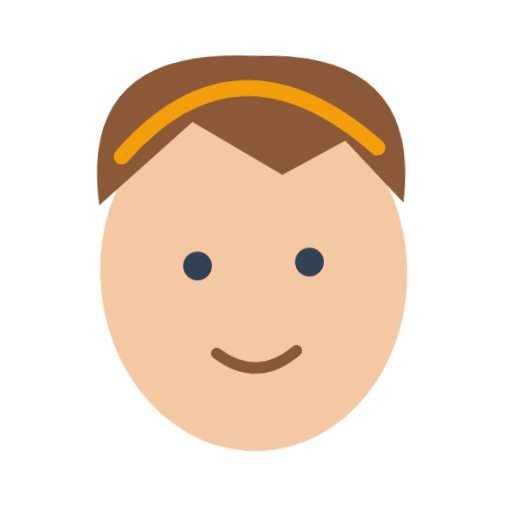
t = 0.00 s
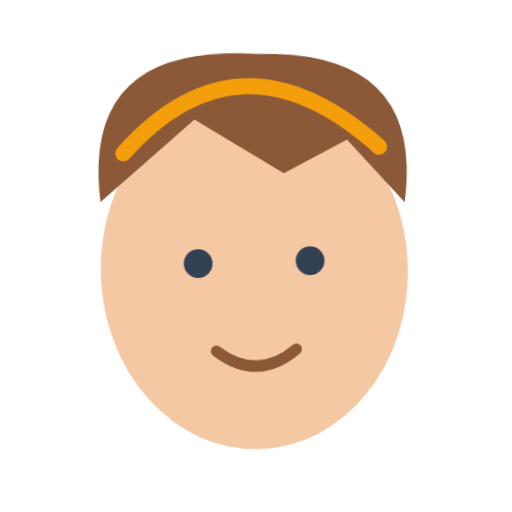
t = 0.40 s
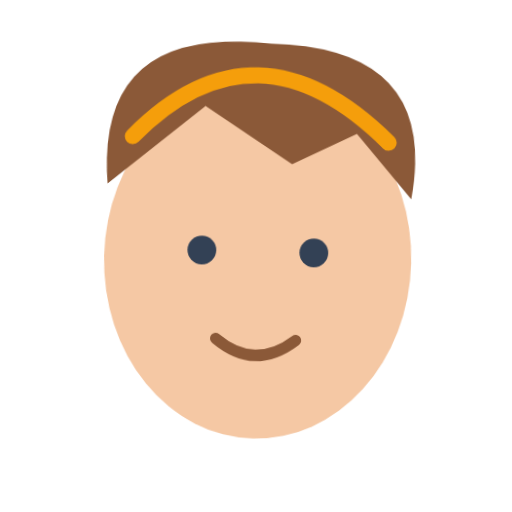
t = 1.20 s
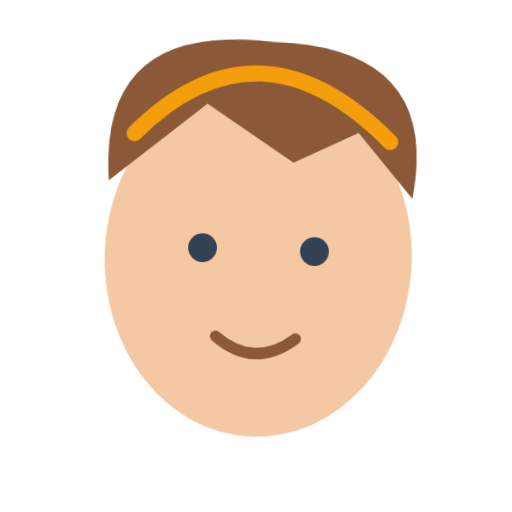
t = 1.60 s
t = 2.00 s: frame unchanged from t = 1.20 s, image omitted
t = 2.80 s: frame unchanged from t = 0.40 s, image omitted

The animated SVG that drew these frames (rendered in a browser with its animation timeline set to each time). Animation: 1 CSS @keyframes rule; one cycle of 3.20 s, repeats indefinitely.

<svg xmlns="http://www.w3.org/2000/svg" viewBox="0 0 320 320" role="img"><title>hair</title><style>@media(prefers-reduced-motion:no-preference){.art{transform-origin:160px 210px;animation:float 3.2s ease-in-out infinite}@keyframes float{0%,100%{transform:translateY(0) rotate(-2deg)}50%{transform:translateY(-9px) rotate(2deg)}}}</style><g class="art"><ellipse cx="160" cy="170" rx="96" ry="112" fill="#F5C8A4"/><path d="M65 125Q55 25 165 35Q270 35 255 130L220 90L180 110L125 75Z" fill="#8B5938"/><circle cx="125" cy="165" r="9" fill="#334155"/><circle cx="195" cy="165" r="9" fill="#334155"/><path d="M135 220Q160 240 185 220" fill="none" stroke="#8B5938" stroke-width="7" stroke-linecap="round" stroke-linejoin="round"/><path d="M80 95Q155 15 240 95" fill="none" stroke="#F59E0B" stroke-width="10" stroke-linecap="round" stroke-linejoin="round"/></g></svg>
